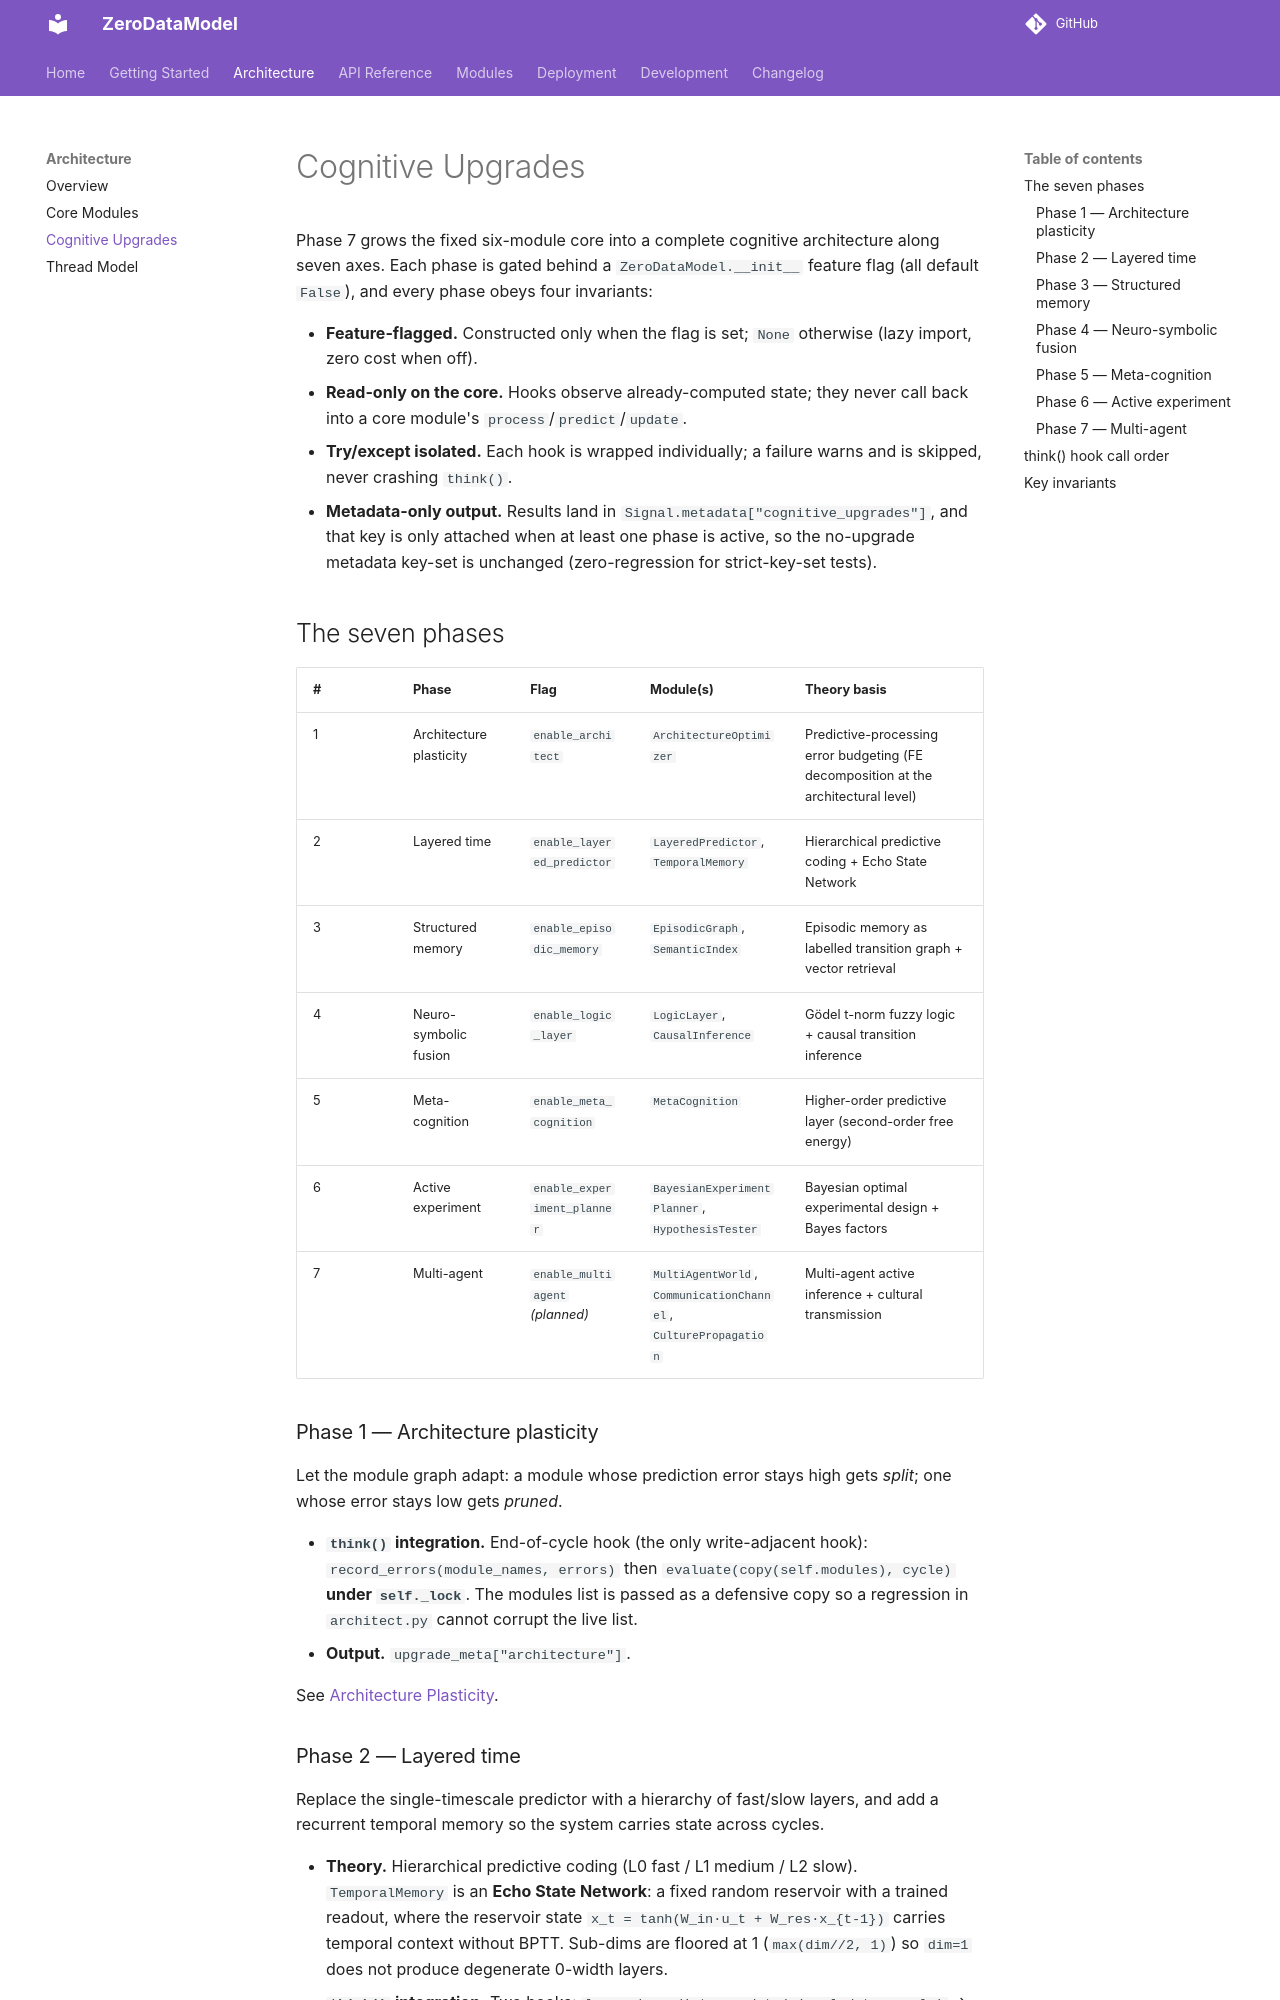

repository: furongmu-png/frm · page: architecture/cognitive-upgrades/index.html · generator: mkdocs

# Cognitive Upgrades

Phase 7 grows the fixed six-module core into a complete cognitive architecture
along seven axes. Each phase is gated behind a `ZeroDataModel.__init__` feature
flag (all default `False`), and every phase obeys four invariants:

- **Feature-flagged.** Constructed only when the flag is set; `None` otherwise
  (lazy import, zero cost when off).
- **Read-only on the core.** Hooks observe already-computed state; they never
  call back into a core module's `process`/`predict`/`update`.
- **Try/except isolated.** Each hook is wrapped individually; a failure warns
  and is skipped, never crashing `think()`.
- **Metadata-only output.** Results land in `Signal.metadata["cognitive_upgrades"]`,
  and that key is only attached when at least one phase is active, so the
  no-upgrade metadata key-set is unchanged (zero-regression for strict-key-set
  tests).

## The seven phases

| # | Phase | Flag | Module(s) | Theory basis |
| --- | --- | --- | --- | --- |
| 1 | Architecture plasticity | `enable_architect` | `ArchitectureOptimizer` | Predictive-processing error budgeting (FE decomposition at the architectural level) |
| 2 | Layered time | `enable_layered_predictor` | `LayeredPredictor`, `TemporalMemory` | Hierarchical predictive coding + Echo State Network |
| 3 | Structured memory | `enable_episodic_memory` | `EpisodicGraph`, `SemanticIndex` | Episodic memory as labelled transition graph + vector retrieval |
| 4 | Neuro-symbolic fusion | `enable_logic_layer` | `LogicLayer`, `CausalInference` | Gödel t-norm fuzzy logic + causal transition inference |
| 5 | Meta-cognition | `enable_meta_cognition` | `MetaCognition` | Higher-order predictive layer (second-order free energy) |
| 6 | Active experiment | `enable_experiment_planner` | `BayesianExperimentPlanner`, `HypothesisTester` | Bayesian optimal experimental design + Bayes factors |
| 7 | Multi-agent | `enable_multiagent` *(planned)* | `MultiAgentWorld`, `CommunicationChannel`, `CulturePropagation` | Multi-agent active inference + cultural transmission |

### Phase 1 — Architecture plasticity

Let the module graph adapt: a module whose prediction error stays high gets
*split*; one whose error stays low gets *pruned*.

- **`think()` integration.** End-of-cycle hook (the only write-adjacent hook):
  `record_errors(module_names, errors)` then `evaluate(copy(self.modules), cycle)`
  **under `self._lock`**. The modules list is passed as a defensive copy so a
  regression in `architect.py` cannot corrupt the live list.
- **Output.** `upgrade_meta["architecture"]`.

See [Architecture Plasticity](../modules/plasticity.md).

### Phase 2 — Layered time

Replace the single-timescale predictor with a hierarchy of fast/slow layers, and
add a recurrent temporal memory so the system carries state across cycles.

- **Theory.** Hierarchical predictive coding (L0 fast / L1 medium / L2 slow).
  `TemporalMemory` is an **Echo State Network**: a fixed random reservoir with a
  trained readout, where the reservoir state `x_t = tanh(W_in·u_t + W_res·x_{t-1})`
  carries temporal context without BPTT. Sub-dims are floored at 1 (`max(dim//2, 1)`)
  so `dim=1` does not produce degenerate 0-width layers.
- **`think()` integration.** Two hooks: `layered_predictor.update(signal.data,
  cycle)` → `["layered_predictor"]`; `temporal_memory.update(signal.data,
  signal.data, lr=0.01)` → `["temporal_memory_error"]`.

See [Layered Time](../modules/layered-time.md).
